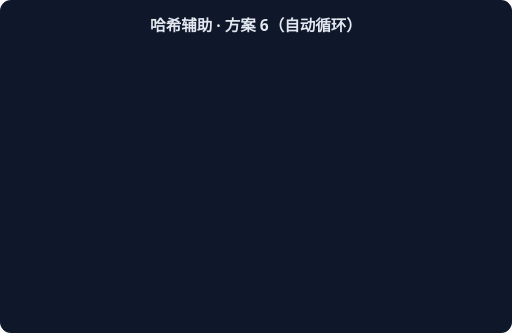
t = 0.00 s
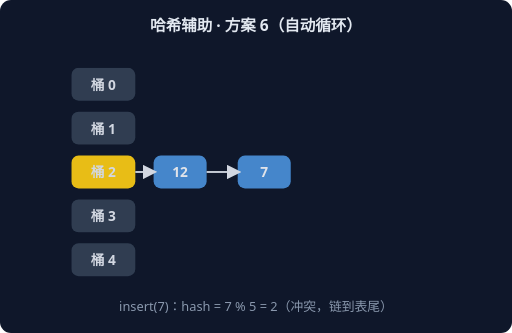
t = 1.67 s
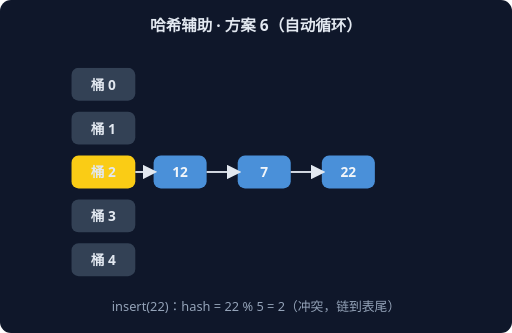
t = 3.33 s
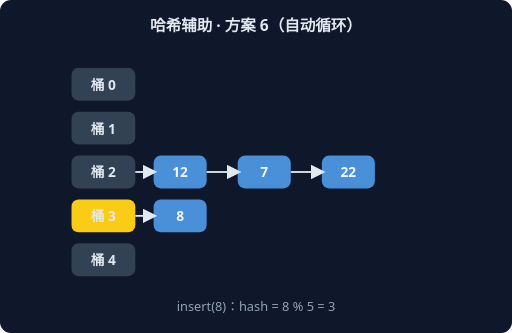
t = 5.00 s
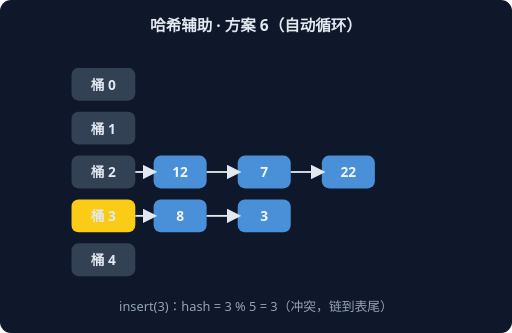
t = 6.67 s
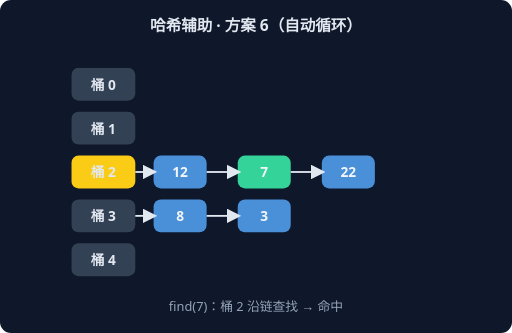
t = 8.33 s

The animated SVG that drew these frames (rendered in a browser with its animation timeline set to each time). Animation: 6 CSS @keyframes rules; frames cover the first 8.33 s, repeats indefinitely.

<svg xmlns="http://www.w3.org/2000/svg" width="560" height="364" viewBox="0 0 560 364" font-family="system-ui,sans-serif">
<rect width="560" height="364" rx="12" fill="#0F172A"/>
<text x="280" y="34" text-anchor="middle" fill="#E2E8F0" font-size="17" font-weight="600">哈希辅助 · 方案 6（自动循环）</text>
<g style="animation: st0 9.0s linear infinite both">
<rect x="78" y="74" width="70" height="36" rx="8" fill="#334155"/>
<text x="113" y="98" text-anchor="middle" fill="#E2E8F0" font-size="15" font-weight="700">桶 0</text>
<rect x="78" y="122" width="70" height="36" rx="8" fill="#334155"/>
<text x="113" y="146" text-anchor="middle" fill="#E2E8F0" font-size="15" font-weight="700">桶 1</text>
<rect x="78" y="170" width="70" height="36" rx="8" fill="#FACC15"/>
<text x="113" y="194" text-anchor="middle" fill="#E2E8F0" font-size="15" font-weight="700">桶 2</text>
<rect x="168" y="170" width="58" height="36" rx="8" fill="#4A90D9"/>
<text x="197" y="194" text-anchor="middle" fill="#F1F5F9" font-size="15" font-weight="700">12</text>
<line x1="148" y1="188" x2="168" y2="188" stroke="#E2E8F0" stroke-width="2" marker-end="url(#harr)"/>
<rect x="78" y="218" width="70" height="36" rx="8" fill="#334155"/>
<text x="113" y="242" text-anchor="middle" fill="#E2E8F0" font-size="15" font-weight="700">桶 3</text>
<rect x="78" y="266" width="70" height="36" rx="8" fill="#334155"/>
<text x="113" y="290" text-anchor="middle" fill="#E2E8F0" font-size="15" font-weight="700">桶 4</text>
<text x="280" y="340" text-anchor="middle" fill="#94A3B8" font-size="14">insert(12)：hash = 12 % 5 = 2</text>
</g>
<g style="animation: st1 9.0s linear infinite both">
<rect x="78" y="74" width="70" height="36" rx="8" fill="#334155"/>
<text x="113" y="98" text-anchor="middle" fill="#E2E8F0" font-size="15" font-weight="700">桶 0</text>
<rect x="78" y="122" width="70" height="36" rx="8" fill="#334155"/>
<text x="113" y="146" text-anchor="middle" fill="#E2E8F0" font-size="15" font-weight="700">桶 1</text>
<rect x="78" y="170" width="70" height="36" rx="8" fill="#FACC15"/>
<text x="113" y="194" text-anchor="middle" fill="#E2E8F0" font-size="15" font-weight="700">桶 2</text>
<rect x="168" y="170" width="58" height="36" rx="8" fill="#4A90D9"/>
<text x="197" y="194" text-anchor="middle" fill="#F1F5F9" font-size="15" font-weight="700">12</text>
<line x1="148" y1="188" x2="168" y2="188" stroke="#E2E8F0" stroke-width="2" marker-end="url(#harr)"/>
<rect x="260" y="170" width="58" height="36" rx="8" fill="#4A90D9"/>
<text x="289" y="194" text-anchor="middle" fill="#F1F5F9" font-size="15" font-weight="700">7</text>
<line x1="226" y1="188" x2="260" y2="188" stroke="#E2E8F0" stroke-width="2" marker-end="url(#harr)"/>
<rect x="78" y="218" width="70" height="36" rx="8" fill="#334155"/>
<text x="113" y="242" text-anchor="middle" fill="#E2E8F0" font-size="15" font-weight="700">桶 3</text>
<rect x="78" y="266" width="70" height="36" rx="8" fill="#334155"/>
<text x="113" y="290" text-anchor="middle" fill="#E2E8F0" font-size="15" font-weight="700">桶 4</text>
<text x="280" y="340" text-anchor="middle" fill="#94A3B8" font-size="14">insert(7)：hash = 7 % 5 = 2（冲突，链到表尾）</text>
</g>
<g style="animation: st2 9.0s linear infinite both">
<rect x="78" y="74" width="70" height="36" rx="8" fill="#334155"/>
<text x="113" y="98" text-anchor="middle" fill="#E2E8F0" font-size="15" font-weight="700">桶 0</text>
<rect x="78" y="122" width="70" height="36" rx="8" fill="#334155"/>
<text x="113" y="146" text-anchor="middle" fill="#E2E8F0" font-size="15" font-weight="700">桶 1</text>
<rect x="78" y="170" width="70" height="36" rx="8" fill="#FACC15"/>
<text x="113" y="194" text-anchor="middle" fill="#E2E8F0" font-size="15" font-weight="700">桶 2</text>
<rect x="168" y="170" width="58" height="36" rx="8" fill="#4A90D9"/>
<text x="197" y="194" text-anchor="middle" fill="#F1F5F9" font-size="15" font-weight="700">12</text>
<line x1="148" y1="188" x2="168" y2="188" stroke="#E2E8F0" stroke-width="2" marker-end="url(#harr)"/>
<rect x="260" y="170" width="58" height="36" rx="8" fill="#4A90D9"/>
<text x="289" y="194" text-anchor="middle" fill="#F1F5F9" font-size="15" font-weight="700">7</text>
<line x1="226" y1="188" x2="260" y2="188" stroke="#E2E8F0" stroke-width="2" marker-end="url(#harr)"/>
<rect x="352" y="170" width="58" height="36" rx="8" fill="#4A90D9"/>
<text x="381" y="194" text-anchor="middle" fill="#F1F5F9" font-size="15" font-weight="700">22</text>
<line x1="318" y1="188" x2="352" y2="188" stroke="#E2E8F0" stroke-width="2" marker-end="url(#harr)"/>
<rect x="78" y="218" width="70" height="36" rx="8" fill="#334155"/>
<text x="113" y="242" text-anchor="middle" fill="#E2E8F0" font-size="15" font-weight="700">桶 3</text>
<rect x="78" y="266" width="70" height="36" rx="8" fill="#334155"/>
<text x="113" y="290" text-anchor="middle" fill="#E2E8F0" font-size="15" font-weight="700">桶 4</text>
<text x="280" y="340" text-anchor="middle" fill="#94A3B8" font-size="14">insert(22)：hash = 22 % 5 = 2（冲突，链到表尾）</text>
</g>
<g style="animation: st3 9.0s linear infinite both">
<rect x="78" y="74" width="70" height="36" rx="8" fill="#334155"/>
<text x="113" y="98" text-anchor="middle" fill="#E2E8F0" font-size="15" font-weight="700">桶 0</text>
<rect x="78" y="122" width="70" height="36" rx="8" fill="#334155"/>
<text x="113" y="146" text-anchor="middle" fill="#E2E8F0" font-size="15" font-weight="700">桶 1</text>
<rect x="78" y="170" width="70" height="36" rx="8" fill="#334155"/>
<text x="113" y="194" text-anchor="middle" fill="#E2E8F0" font-size="15" font-weight="700">桶 2</text>
<rect x="168" y="170" width="58" height="36" rx="8" fill="#4A90D9"/>
<text x="197" y="194" text-anchor="middle" fill="#F1F5F9" font-size="15" font-weight="700">12</text>
<line x1="148" y1="188" x2="168" y2="188" stroke="#E2E8F0" stroke-width="2" marker-end="url(#harr)"/>
<rect x="260" y="170" width="58" height="36" rx="8" fill="#4A90D9"/>
<text x="289" y="194" text-anchor="middle" fill="#F1F5F9" font-size="15" font-weight="700">7</text>
<line x1="226" y1="188" x2="260" y2="188" stroke="#E2E8F0" stroke-width="2" marker-end="url(#harr)"/>
<rect x="352" y="170" width="58" height="36" rx="8" fill="#4A90D9"/>
<text x="381" y="194" text-anchor="middle" fill="#F1F5F9" font-size="15" font-weight="700">22</text>
<line x1="318" y1="188" x2="352" y2="188" stroke="#E2E8F0" stroke-width="2" marker-end="url(#harr)"/>
<rect x="78" y="218" width="70" height="36" rx="8" fill="#FACC15"/>
<text x="113" y="242" text-anchor="middle" fill="#E2E8F0" font-size="15" font-weight="700">桶 3</text>
<rect x="168" y="218" width="58" height="36" rx="8" fill="#4A90D9"/>
<text x="197" y="242" text-anchor="middle" fill="#F1F5F9" font-size="15" font-weight="700">8</text>
<line x1="148" y1="236" x2="168" y2="236" stroke="#E2E8F0" stroke-width="2" marker-end="url(#harr)"/>
<rect x="78" y="266" width="70" height="36" rx="8" fill="#334155"/>
<text x="113" y="290" text-anchor="middle" fill="#E2E8F0" font-size="15" font-weight="700">桶 4</text>
<text x="280" y="340" text-anchor="middle" fill="#94A3B8" font-size="14">insert(8)：hash = 8 % 5 = 3</text>
</g>
<g style="animation: st4 9.0s linear infinite both">
<rect x="78" y="74" width="70" height="36" rx="8" fill="#334155"/>
<text x="113" y="98" text-anchor="middle" fill="#E2E8F0" font-size="15" font-weight="700">桶 0</text>
<rect x="78" y="122" width="70" height="36" rx="8" fill="#334155"/>
<text x="113" y="146" text-anchor="middle" fill="#E2E8F0" font-size="15" font-weight="700">桶 1</text>
<rect x="78" y="170" width="70" height="36" rx="8" fill="#334155"/>
<text x="113" y="194" text-anchor="middle" fill="#E2E8F0" font-size="15" font-weight="700">桶 2</text>
<rect x="168" y="170" width="58" height="36" rx="8" fill="#4A90D9"/>
<text x="197" y="194" text-anchor="middle" fill="#F1F5F9" font-size="15" font-weight="700">12</text>
<line x1="148" y1="188" x2="168" y2="188" stroke="#E2E8F0" stroke-width="2" marker-end="url(#harr)"/>
<rect x="260" y="170" width="58" height="36" rx="8" fill="#4A90D9"/>
<text x="289" y="194" text-anchor="middle" fill="#F1F5F9" font-size="15" font-weight="700">7</text>
<line x1="226" y1="188" x2="260" y2="188" stroke="#E2E8F0" stroke-width="2" marker-end="url(#harr)"/>
<rect x="352" y="170" width="58" height="36" rx="8" fill="#4A90D9"/>
<text x="381" y="194" text-anchor="middle" fill="#F1F5F9" font-size="15" font-weight="700">22</text>
<line x1="318" y1="188" x2="352" y2="188" stroke="#E2E8F0" stroke-width="2" marker-end="url(#harr)"/>
<rect x="78" y="218" width="70" height="36" rx="8" fill="#FACC15"/>
<text x="113" y="242" text-anchor="middle" fill="#E2E8F0" font-size="15" font-weight="700">桶 3</text>
<rect x="168" y="218" width="58" height="36" rx="8" fill="#4A90D9"/>
<text x="197" y="242" text-anchor="middle" fill="#F1F5F9" font-size="15" font-weight="700">8</text>
<line x1="148" y1="236" x2="168" y2="236" stroke="#E2E8F0" stroke-width="2" marker-end="url(#harr)"/>
<rect x="260" y="218" width="58" height="36" rx="8" fill="#4A90D9"/>
<text x="289" y="242" text-anchor="middle" fill="#F1F5F9" font-size="15" font-weight="700">3</text>
<line x1="226" y1="236" x2="260" y2="236" stroke="#E2E8F0" stroke-width="2" marker-end="url(#harr)"/>
<rect x="78" y="266" width="70" height="36" rx="8" fill="#334155"/>
<text x="113" y="290" text-anchor="middle" fill="#E2E8F0" font-size="15" font-weight="700">桶 4</text>
<text x="280" y="340" text-anchor="middle" fill="#94A3B8" font-size="14">insert(3)：hash = 3 % 5 = 3（冲突，链到表尾）</text>
</g>
<g style="animation: st5 9.0s linear infinite both">
<rect x="78" y="74" width="70" height="36" rx="8" fill="#334155"/>
<text x="113" y="98" text-anchor="middle" fill="#E2E8F0" font-size="15" font-weight="700">桶 0</text>
<rect x="78" y="122" width="70" height="36" rx="8" fill="#334155"/>
<text x="113" y="146" text-anchor="middle" fill="#E2E8F0" font-size="15" font-weight="700">桶 1</text>
<rect x="78" y="170" width="70" height="36" rx="8" fill="#FACC15"/>
<text x="113" y="194" text-anchor="middle" fill="#E2E8F0" font-size="15" font-weight="700">桶 2</text>
<rect x="168" y="170" width="58" height="36" rx="8" fill="#4A90D9"/>
<text x="197" y="194" text-anchor="middle" fill="#F1F5F9" font-size="15" font-weight="700">12</text>
<line x1="148" y1="188" x2="168" y2="188" stroke="#E2E8F0" stroke-width="2" marker-end="url(#harr)"/>
<rect x="260" y="170" width="58" height="36" rx="8" fill="#34D399"/>
<text x="289" y="194" text-anchor="middle" fill="#F1F5F9" font-size="15" font-weight="700">7</text>
<line x1="226" y1="188" x2="260" y2="188" stroke="#E2E8F0" stroke-width="2" marker-end="url(#harr)"/>
<rect x="352" y="170" width="58" height="36" rx="8" fill="#4A90D9"/>
<text x="381" y="194" text-anchor="middle" fill="#F1F5F9" font-size="15" font-weight="700">22</text>
<line x1="318" y1="188" x2="352" y2="188" stroke="#E2E8F0" stroke-width="2" marker-end="url(#harr)"/>
<rect x="78" y="218" width="70" height="36" rx="8" fill="#334155"/>
<text x="113" y="242" text-anchor="middle" fill="#E2E8F0" font-size="15" font-weight="700">桶 3</text>
<rect x="168" y="218" width="58" height="36" rx="8" fill="#4A90D9"/>
<text x="197" y="242" text-anchor="middle" fill="#F1F5F9" font-size="15" font-weight="700">8</text>
<line x1="148" y1="236" x2="168" y2="236" stroke="#E2E8F0" stroke-width="2" marker-end="url(#harr)"/>
<rect x="260" y="218" width="58" height="36" rx="8" fill="#4A90D9"/>
<text x="289" y="242" text-anchor="middle" fill="#F1F5F9" font-size="15" font-weight="700">3</text>
<line x1="226" y1="236" x2="260" y2="236" stroke="#E2E8F0" stroke-width="2" marker-end="url(#harr)"/>
<rect x="78" y="266" width="70" height="36" rx="8" fill="#334155"/>
<text x="113" y="290" text-anchor="middle" fill="#E2E8F0" font-size="15" font-weight="700">桶 4</text>
<text x="280" y="340" text-anchor="middle" fill="#94A3B8" font-size="14">find(7)：桶 2 沿链查找 → 命中</text>
</g>
<defs><marker id="harr" markerWidth="8" markerHeight="8" refX="6" refY="4" orient="auto"><path d="M0,0 L8,4 L0,8 z" fill="#E2E8F0"/></marker></defs>
<style>
.st0 {opacity:0} @keyframes st0 {0%{opacity:0}0.00%{opacity:0}2.00%{opacity:1}14.67%{opacity:1}16.67%{opacity:0}100%{opacity:0}}
.st1 {opacity:0} @keyframes st1 {0%{opacity:0}16.67%{opacity:0}18.67%{opacity:1}31.33%{opacity:1}33.33%{opacity:0}100%{opacity:0}}
.st2 {opacity:0} @keyframes st2 {0%{opacity:0}33.33%{opacity:0}35.33%{opacity:1}48.00%{opacity:1}50.00%{opacity:0}100%{opacity:0}}
.st3 {opacity:0} @keyframes st3 {0%{opacity:0}50.00%{opacity:0}52.00%{opacity:1}64.67%{opacity:1}66.67%{opacity:0}100%{opacity:0}}
.st4 {opacity:0} @keyframes st4 {0%{opacity:0}66.67%{opacity:0}68.67%{opacity:1}81.33%{opacity:1}83.33%{opacity:0}100%{opacity:0}}
.st5 {opacity:0} @keyframes st5 {0%{opacity:0}83.33%{opacity:0}85.33%{opacity:1}98.00%{opacity:1}100.00%{opacity:0}100%{opacity:0}}
</style>
</svg>
